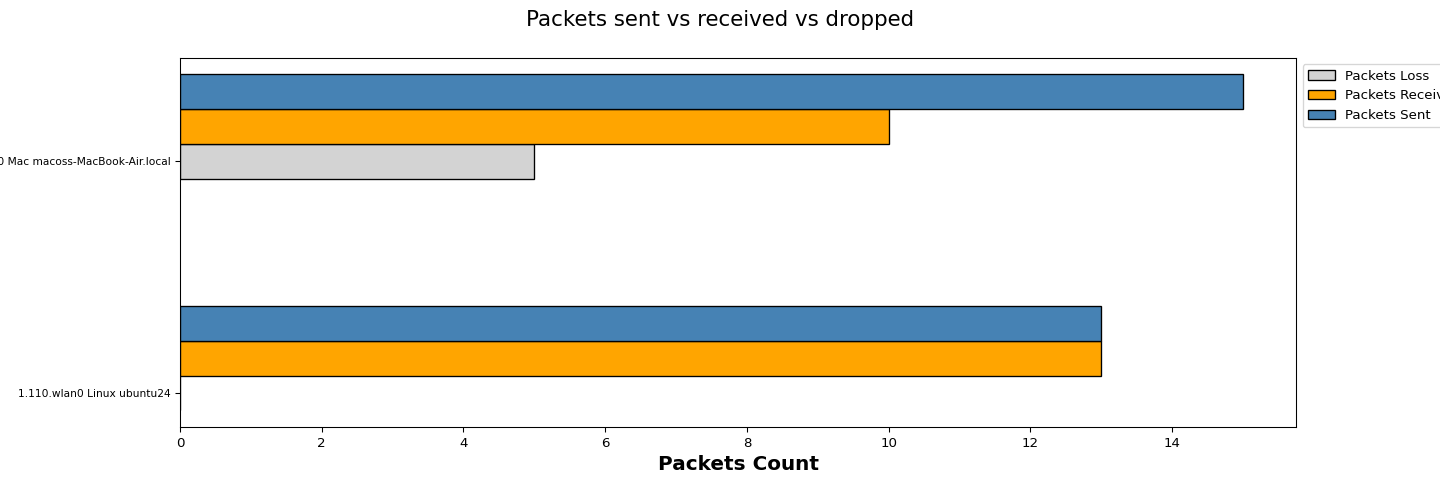

The file beside this chart, header and first rows:
Wireless Clients, Packets Loss, Packets Received, Packets Sent
1.110.wlan0 Linux ubuntu24, 0, 13, 13
1.400.en0 Mac macoss-MacBook-Air.local, 5, 10, 15
